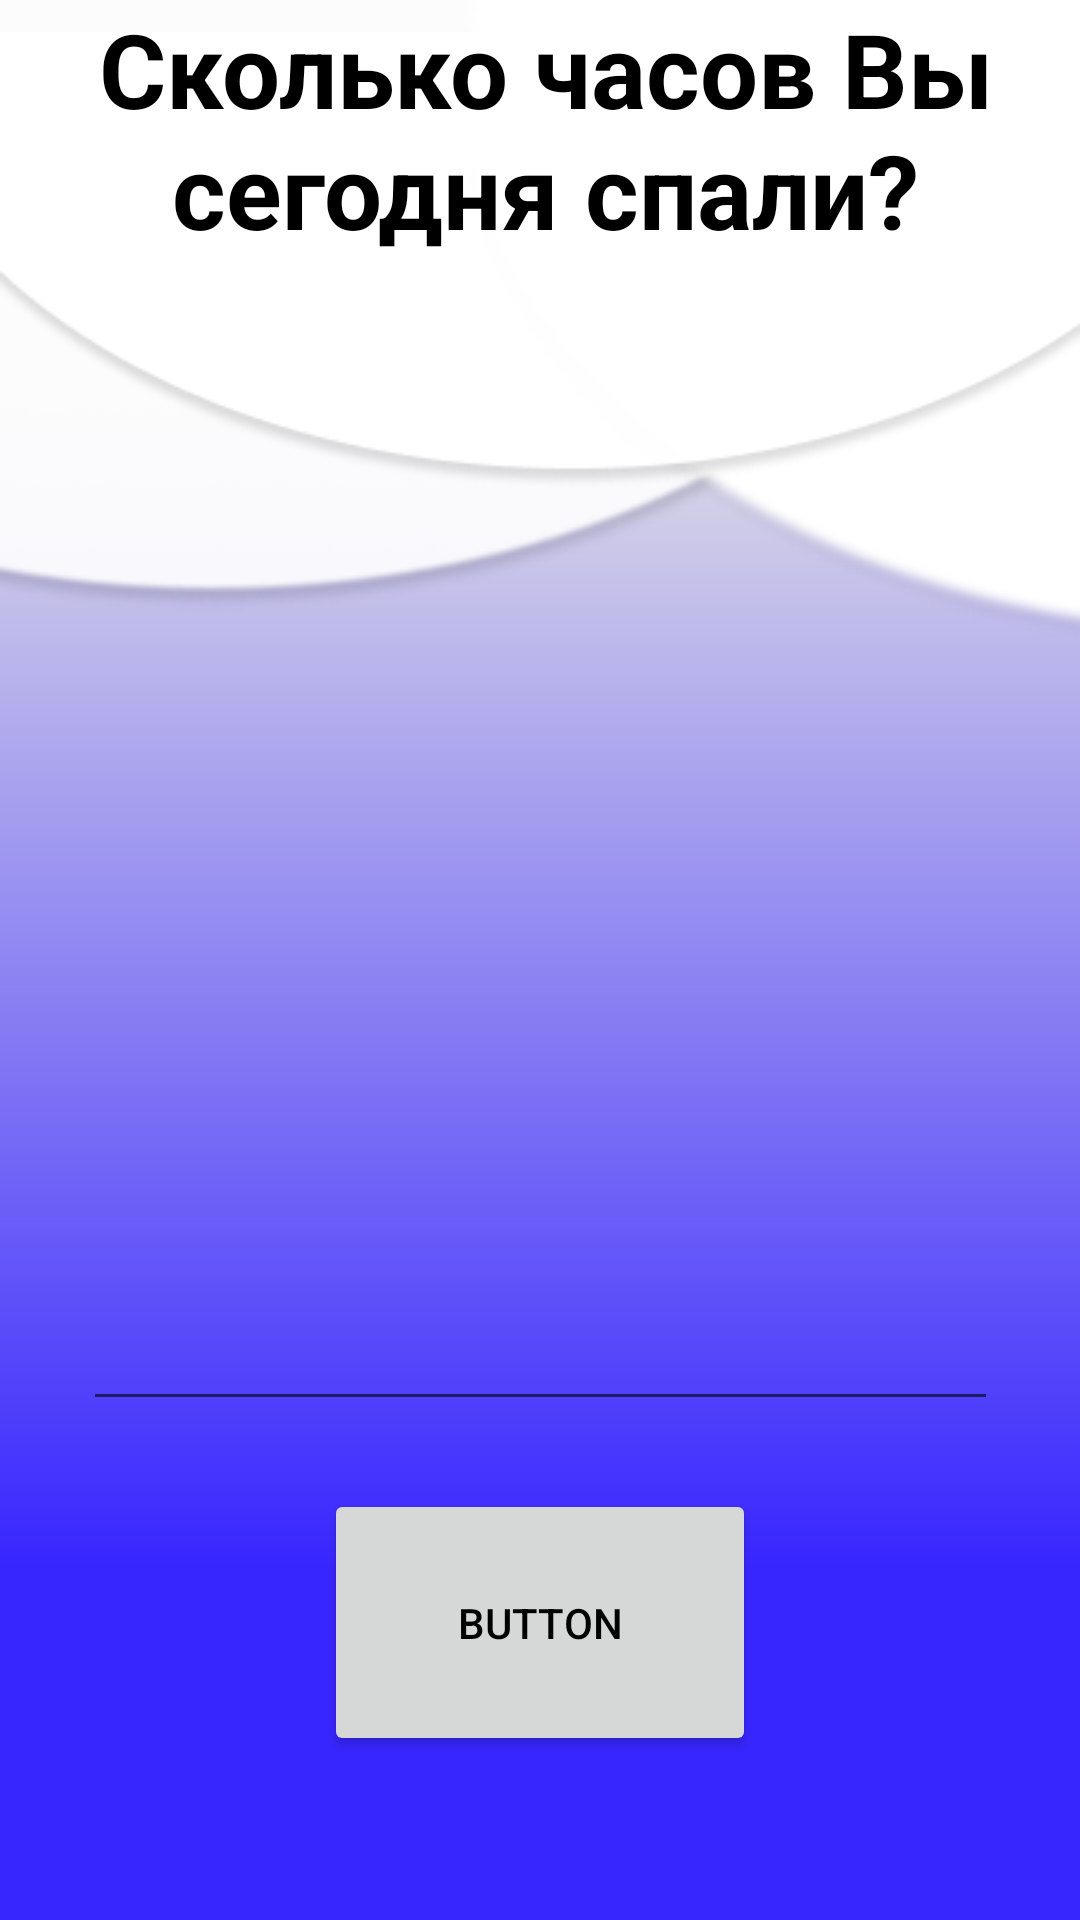

This screen was rendered from an Android layout file. Write that file and the resources it references.
<!-- AndroidManifest.xml: application theme Theme.MaterialComponents.DayNight -->
<!-- res/layout/activity_get.xml -->
<?xml version="1.0" encoding="utf-8"?>
<androidx.constraintlayout.widget.ConstraintLayout xmlns:android="http://schemas.android.com/apk/res/android"
    xmlns:app="http://schemas.android.com/apk/res-auto"
    xmlns:tools="http://schemas.android.com/tools"
    android:layout_width="match_parent"
    android:layout_height="match_parent"
    tools:context=".Get">

    <ImageView
        android:id="@+id/cl"
        android:layout_width="wrap_content"
        android:layout_height="wrap_content"
        android:contentDescription="@string/todo"
        app:layout_constraintBottom_toBottomOf="parent"
        app:layout_constraintEnd_toEndOf="parent"
        app:layout_constraintHorizontal_bias="0.0"
        app:layout_constraintStart_toStartOf="parent"
        app:layout_constraintTop_toTopOf="parent"
        app:layout_constraintVertical_bias="0.0"
        app:srcCompat="@drawable/masccl"
        tools:ignore="ImageContrastCheck" />

    <ImageView
        android:id="@+id/imageView35"
        android:layout_width="wrap_content"
        android:layout_height="wrap_content"
        android:contentDescription="@string/todo"
        app:layout_constraintBottom_toBottomOf="parent"
        app:layout_constraintEnd_toEndOf="parent"
        app:layout_constraintHorizontal_bias="1.0"
        app:layout_constraintStart_toStartOf="parent"
        app:layout_constraintTop_toTopOf="parent"
        app:layout_constraintVertical_bias="0.0"
        app:srcCompat="@drawable/masccl1" />

    <ImageView
        android:id="@+id/imageView34"
        android:layout_width="wrap_content"
        android:layout_height="wrap_content"
        android:contentDescription="@string/todo"
        app:layout_constraintBottom_toBottomOf="parent"
        app:layout_constraintEnd_toEndOf="parent"
        app:layout_constraintHorizontal_bias="0.0"
        app:layout_constraintStart_toStartOf="parent"
        app:layout_constraintTop_toTopOf="parent"
        app:layout_constraintVertical_bias="0.0"
        app:srcCompat="@drawable/masccl2" />

    <TextView
        android:id="@+id/textView3"
        android:layout_width="300dp"
        android:layout_height="86dp"
        android:autoText="true"
        android:fontFamily="sans-serif"
        android:text="Сколько часов Вы сегодня спали?"
        android:textAlignment="center"
        android:textAllCaps="false"
        android:textColor="#000000"
        android:textSize="16sp"
        android:textStyle="bold"
        app:autoSizeTextType="uniform"
        app:layout_constraintBottom_toBottomOf="parent"
        app:layout_constraintEnd_toEndOf="parent"
        app:layout_constraintHorizontal_bias="0.526"
        app:layout_constraintStart_toStartOf="parent"
        app:layout_constraintTop_toTopOf="parent"
        app:layout_constraintVertical_bias="0.0" />

    <EditText
        android:id="@+id/sleeeptime"
        android:layout_width="305dp"
        android:layout_height="98dp"
        android:ems="10"
        android:inputType="numberSigned"
        app:layout_constraintBottom_toBottomOf="parent"
        app:layout_constraintEnd_toEndOf="parent"
        app:layout_constraintStart_toStartOf="parent"
        app:layout_constraintTop_toTopOf="parent"
        app:layout_constraintVertical_bias="0.693"
        tools:ignore="SpeakableTextPresentCheck" />

    <Button
        android:id="@+id/active"
        android:layout_width="144dp"
        android:layout_height="89dp"
        android:text="Button"
        app:layout_constraintBottom_toBottomOf="parent"
        app:layout_constraintEnd_toEndOf="parent"
        app:layout_constraintHorizontal_bias="0.5"
        app:layout_constraintStart_toStartOf="parent"
        app:layout_constraintTop_toTopOf="parent"
        app:layout_constraintVertical_bias="0.901" />
</androidx.constraintlayout.widget.ConstraintLayout>
<!-- resources referenced by this layout -->
<resources>
  <!-- drawable masccl: png bitmap (drawable, 26951 bytes) -->
  <!-- drawable masccl1: png bitmap (drawable, 20186 bytes) -->
  <!-- drawable masccl2: png bitmap (drawable, 7465 bytes) -->
  <string name="todo">TODO</string>
  <style name="Theme.MaterialComponents.DayNight" parent="Theme.MaterialComponents.Light.NoActionBar">
          
          <item name="colorPrimary">@color/purple_500</item>
          <item name="colorPrimaryVariant">@color/purple_700</item>
          <item name="colorOnPrimary">@color/white</item>
          
          <item name="colorSecondary">@color/teal_200</item>
          <item name="colorSecondaryVariant">@color/teal_700</item>
          <item name="colorOnSecondary">@color/black</item>
          --&gt;
          <item name="android:windowBackground">@drawable/gradient</item>
          <item name="android:textColor">#ff010101</item>
          <item name="android:windowFullscreen">true</item>
  
      </style>
  <color name="purple_500">#FF6200EE</color>
  <color name="purple_700">#FF3700B3</color>
  <color name="white">#FFFFFFFF</color>
  <color name="teal_200">#FF03DAC5</color>
  <color name="teal_700">#FF018786</color>
  <color name="black">#FF000000</color>
  <!-- drawable gradient (drawable) -->
  <vector
  xmlns:android="http://schemas.android.com/apk/res/android"
  xmlns:aapt="http://schemas.android.com/aapt"
  android:width="411dp"
  android:height="823dp"
  android:viewportWidth="411"
  android:viewportHeight="823"
      >
  
  <group>
  
      <clip-path
          android:pathData="M0 0H411V823H0V0Z"
          />
  
      <group
          android:translateX="-0.127"
          android:translateY="1"
          android:pivotX="205.5"
          android:pivotY="411.5"
          android:scaleX="2.513"
          android:scaleY="2.513"
          android:rotation="-90"
          >
  
          <path
              android:pathData="M0 0V823H411V0"
              android:strokeColor="#E5E5E5"
              >
  
              <aapt:attr name="android:fillColor">
  
                  <gradient
                      android:type="linear"
                      android:startX="102.75"
                      android:startY="411.5"
                      android:endX="308.25"
                      android:endY="411.5"
                      >
  
                      <item
                          android:color="#3826FF"
                          android:offset="0"
                          />
  
                      <item
                          android:color="#E5E5E5"
                          android:offset="1"
                          />
  
                  </gradient>
  
  
              </aapt:attr>
  
          </path>
  
      </group>
  
  </group>
  
  </vector>
</resources>
